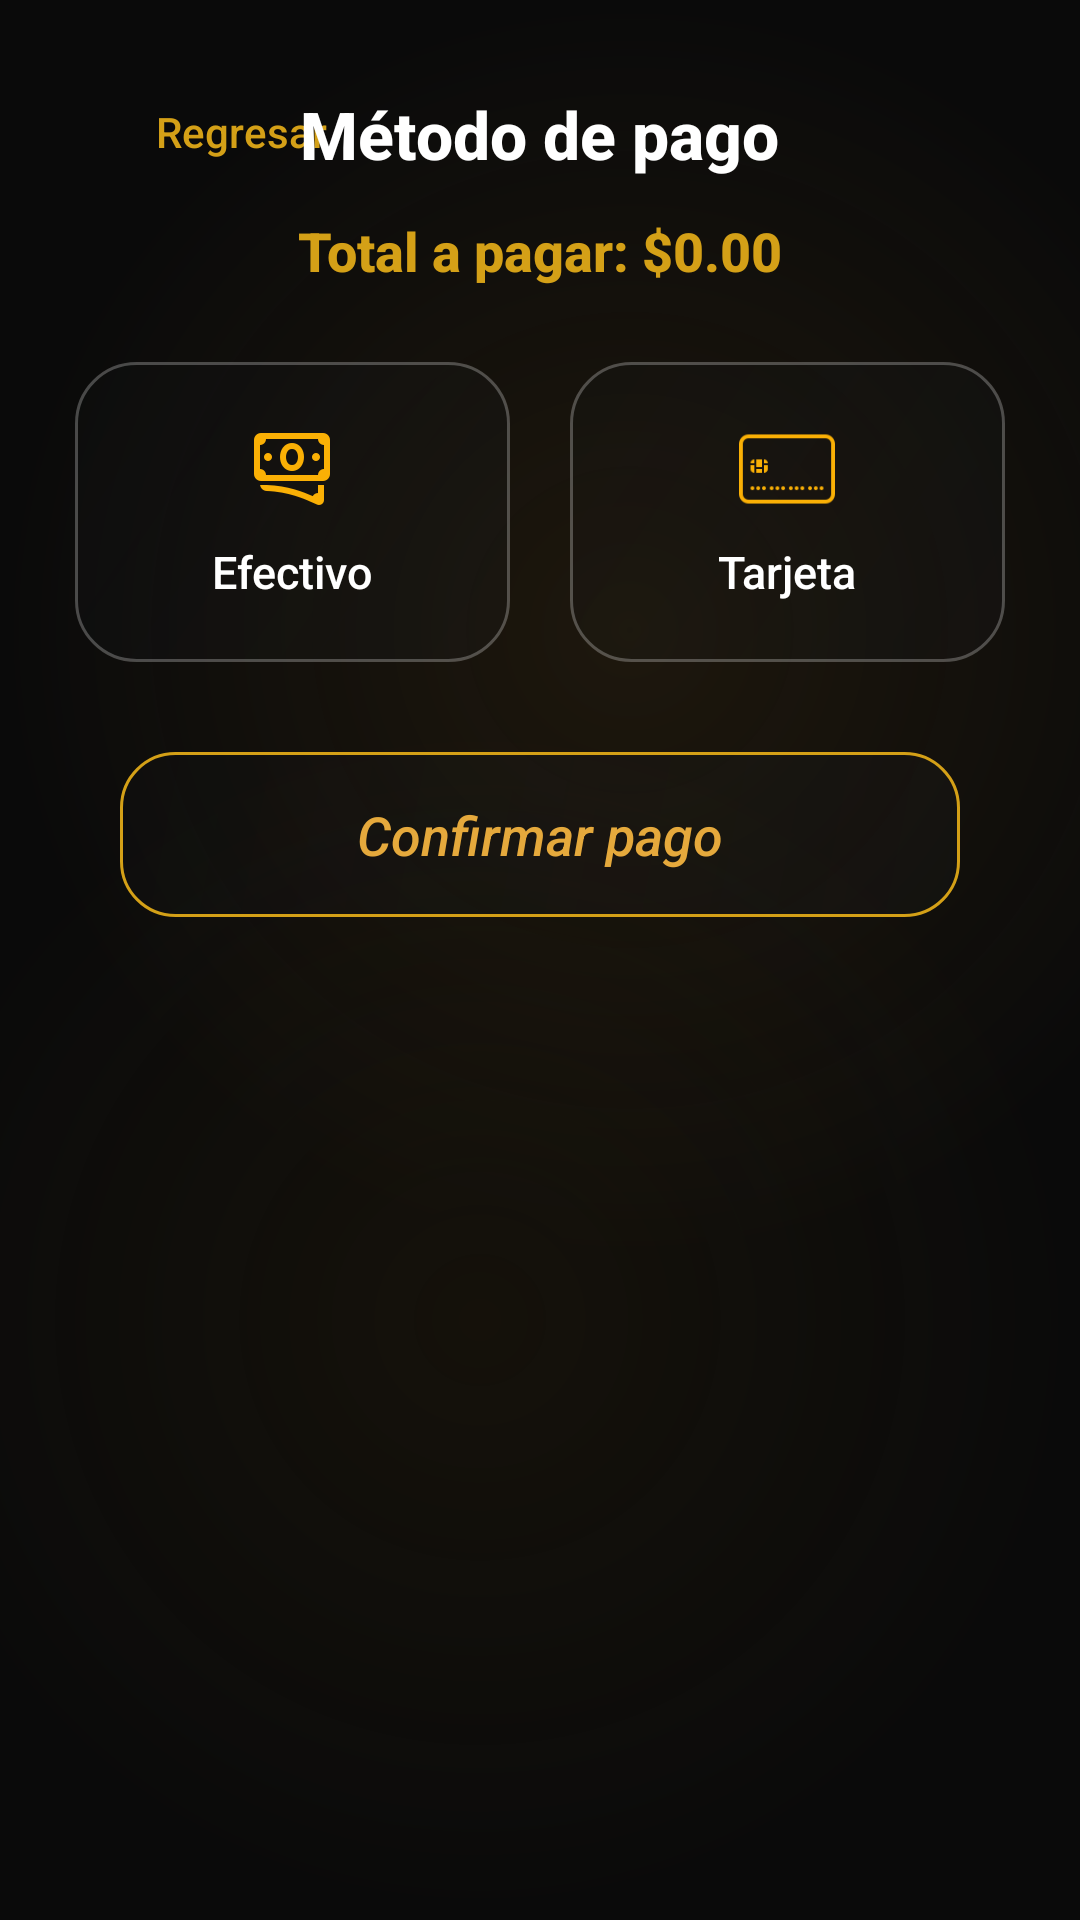

Write the Android layout XML for this screen, with the resource values it uses.
<!-- AndroidManifest.xml: application theme Theme.AppKaaxPark -->
<!-- res/layout/activity_seleccionar_metodo_pago.xml -->
<?xml version="1.0" encoding="utf-8"?>
<androidx.constraintlayout.widget.ConstraintLayout
    xmlns:android="http://schemas.android.com/apk/res/android"
    xmlns:app="http://schemas.android.com/apk/res-auto"
    xmlns:tools="http://schemas.android.com/tools"
    android:layout_width="match_parent"
    android:layout_height="match_parent"
    android:background="@drawable/bg_screen_glass"
    tools:context=".Cliente.SeleccionarMetodoPago">

    <LinearLayout
        android:id="@+id/btnRegresar"
        android:layout_width="wrap_content"
        android:layout_height="wrap_content"
        android:layout_marginTop="28dp"
        android:layout_marginStart="20dp"
        android:gravity="center_vertical"
        android:orientation="horizontal"
        android:clickable="true"
        android:focusable="true"
        android:padding="6dp"
        app:layout_constraintTop_toTopOf="parent"
        app:layout_constraintStart_toStartOf="parent">

        <ImageView
            android:layout_width="20dp"
            android:layout_height="20dp"
            android:src="@drawable/icon_flecha"
            android:rotation="180"
            app:tint="#D4A017" />

        <TextView
            android:layout_width="wrap_content"
            android:layout_height="wrap_content"
            android:layout_marginStart="6dp"
            android:text="Regresar"
            android:textColor="#D4A017"
            android:textSize="14sp" />
    </LinearLayout>

    <TextView
        android:id="@+id/txtTituloMetodo"
        android:layout_width="wrap_content"
        android:layout_height="wrap_content"
        android:layout_marginTop="30dp"
        android:text="Método de pago"
        android:textColor="#FFFFFF"
        android:textSize="22sp"
        android:textStyle="bold"
        app:layout_constraintTop_toTopOf="parent"
        app:layout_constraintStart_toStartOf="parent"
        app:layout_constraintEnd_toEndOf="parent" />

    <TextView
        android:id="@+id/txtTotalAPagar"
        android:layout_width="wrap_content"
        android:layout_height="wrap_content"
        android:layout_marginTop="12dp"
        android:text="Total a pagar: $0.00"
        android:textColor="#D4A017"
        android:textSize="18sp"
        android:textStyle="bold"
        app:layout_constraintTop_toBottomOf="@id/txtTituloMetodo"
        app:layout_constraintStart_toStartOf="parent"
        app:layout_constraintEnd_toEndOf="parent" />

    <LinearLayout
        android:id="@+id/layoutMetodosPago"
        android:layout_width="match_parent"
        android:layout_height="wrap_content"
        android:layout_marginTop="25dp"
        android:layout_marginHorizontal="25dp"
        android:orientation="horizontal"
        app:layout_constraintTop_toBottomOf="@id/txtTotalAPagar">

        <LinearLayout
            android:id="@+id/cardEfectivo"
            android:layout_width="0dp"
            android:layout_height="100dp"
            android:layout_weight="1"
            android:layout_marginEnd="10dp"
            android:background="@drawable/borde_negro"
            android:gravity="center"
            android:orientation="vertical"
            android:clickable="true"
            android:focusable="true">

            <ImageView
                android:layout_width="32dp"
                android:layout_height="32dp"
                android:src="@drawable/icon_efectivo" />

            <TextView
                android:layout_width="wrap_content"
                android:layout_height="wrap_content"
                android:layout_marginTop="8dp"
                android:text="Efectivo"
                android:textColor="#FFFFFF"
                android:textSize="15sp" />
        </LinearLayout>

        <LinearLayout
            android:id="@+id/cardTarjeta"
            android:layout_width="0dp"
            android:layout_height="100dp"
            android:layout_weight="1"
            android:layout_marginStart="10dp"
            android:background="@drawable/borde_negro"
            android:gravity="center"
            android:orientation="vertical"
            android:clickable="true"
            android:focusable="true">

            <ImageView
                android:layout_width="32dp"
                android:layout_height="32dp"
                android:src="@drawable/icon_tarjeta" />

            <TextView
                android:layout_width="wrap_content"
                android:layout_height="wrap_content"
                android:layout_marginTop="8dp"
                android:text="Tarjeta"
                android:textColor="#FFFFFF"
                android:textSize="15sp" />
        </LinearLayout>

    </LinearLayout>

    <LinearLayout
        android:id="@+id/contenedorDatosTarjeta"
        android:layout_width="match_parent"
        android:layout_height="wrap_content"
        android:layout_marginTop="20dp"
        android:layout_marginHorizontal="25dp"
        android:orientation="vertical"
        android:visibility="gone"
        app:layout_constraintTop_toBottomOf="@id/layoutMetodosPago">

        <LinearLayout
            android:layout_width="match_parent"
            android:layout_height="50dp"
            android:background="@drawable/bg_input_field"
            android:gravity="center_vertical"
            android:padding="10dp"
            android:layout_marginBottom="10dp">
            <EditText
                android:id="@+id/txtNumeroTarjeta"
                android:layout_width="match_parent"
                android:layout_height="wrap_content"
                android:background="@null"
                android:hint="Número de tarjeta"
                android:inputType="number"
                android:maxLength="19"
                android:textColor="#FFFFFF"
                android:textColorHint="#7A7A7A"
                android:textSize="15sp"/>
        </LinearLayout>

        <LinearLayout
            android:layout_width="match_parent"
            android:layout_height="50dp"
            android:background="@drawable/bg_input_field"
            android:gravity="center_vertical"
            android:padding="10dp"
            android:layout_marginBottom="10dp">
            <EditText
                android:id="@+id/txtNombreTarjeta"
                android:layout_width="match_parent"
                android:layout_height="wrap_content"
                android:background="@null"
                android:hint="Nombre en la tarjeta"
                android:inputType="textCapWords"
                android:textColor="#FFFFFF"
                android:textColorHint="#7A7A7A"
                android:textSize="15sp"/>
        </LinearLayout>

        <LinearLayout
            android:layout_width="match_parent"
            android:layout_height="wrap_content"
            android:orientation="horizontal">

            <LinearLayout
                android:layout_width="0dp"
                android:layout_height="50dp"
                android:layout_weight="1"
                android:layout_marginEnd="5dp"
                android:background="@drawable/bg_input_field"
                android:gravity="center_vertical"
                android:padding="10dp">
                <EditText
                    android:id="@+id/txtFechaTarjeta"
                    android:layout_width="match_parent"
                    android:layout_height="wrap_content"
                    android:background="@null"
                    android:hint="MM/AA"
                    android:maxLength="5"
                    android:textColor="#FFFFFF"
                    android:textColorHint="#7A7A7A"
                    android:textSize="15sp"/>
            </LinearLayout>

            <LinearLayout
                android:layout_width="0dp"
                android:layout_height="50dp"
                android:layout_weight="1"
                android:layout_marginStart="5dp"
                android:background="@drawable/bg_input_field"
                android:gravity="center_vertical"
                android:padding="10dp">
                <EditText
                    android:id="@+id/txtCvvTarjeta"
                    android:layout_width="match_parent"
                    android:layout_height="wrap_content"
                    android:background="@null"
                    android:hint="CVV"
                    android:inputType="number"
                    android:maxLength="4"
                    android:textColor="#FFFFFF"
                    android:textColorHint="#7A7A7A"
                    android:textSize="15sp"/>
            </LinearLayout>
        </LinearLayout>

    </LinearLayout>

    <LinearLayout
        android:id="@+id/btnConfirmarPago"
        android:layout_width="match_parent"
        android:layout_height="55dp"
        android:layout_marginStart="40dp"
        android:layout_marginEnd="40dp"
        android:layout_marginTop="30dp"
        android:background="@drawable/border_boton_pagar"
        android:orientation="horizontal"
        android:gravity="center"
        android:clickable="true"
        android:focusable="true"
        app:layout_constraintTop_toBottomOf="@id/contenedorDatosTarjeta">

        <TextView
            android:id="@+id/txtBtnConfirmar"
            android:layout_width="wrap_content"
            android:layout_height="wrap_content"
            android:text="Confirmar pago"
            android:textStyle="italic"
            android:textColor="#E5A93C"
            android:textSize="18sp" />
    </LinearLayout>

</androidx.constraintlayout.widget.ConstraintLayout>
<!-- resources referenced by this layout -->
<resources>
  <!-- drawable bg_input_field (drawable) -->
  <?xml version="1.0" encoding="utf-8"?>
  <selector xmlns:android="http://schemas.android.com/apk/res/android">
      <item android:state_focused="true">
          <shape android:shape="rectangle">
              <gradient
                  android:angle="135"
                  android:startColor="#3A1A1E22"
                  android:centerColor="#2E171B1F"
                  android:endColor="#22101214" />
              <stroke
                  android:width="1.5dp"
                  android:color="@color/gold_primary" />
              <corners android:radius="14dp" />
          </shape>
      </item>
      <item>
          <shape android:shape="rectangle">
              <gradient
                  android:angle="135"
                  android:startColor="#331A1E22"
                  android:centerColor="#26171B1F"
                  android:endColor="#1F101214" />
              <stroke
                  android:width="1dp"
                  android:color="@color/glass_border" />
              <corners android:radius="14dp" />
          </shape>
      </item>
  </selector>
  <!-- drawable borde_negro (drawable) -->
  <?xml version="1.0" encoding="utf-8"?>
  <shape xmlns:android="http://schemas.android.com/apk/res/android">
      <gradient
          android:angle="135"
          android:startColor="#33181C20"
          android:centerColor="#2A161A1E"
          android:endColor="#22101214" />
      <stroke
          android:width="1dp"
          android:color="@color/glass_border" />
      <corners android:radius="20dp" />
  </shape>
  <!-- drawable border_boton_pagar (drawable) -->
  <?xml version="1.0" encoding="utf-8"?>
  <shape xmlns:android="http://schemas.android.com/apk/res/android"
      android:shape="rectangle">
      <gradient
          android:angle="135"
          android:startColor="#33191D21"
          android:centerColor="#26171B1F"
          android:endColor="#20101214" />
      <stroke
          android:width="1dp"
          android:color="@color/gold_primary" />
      <corners android:radius="18dp" />
  </shape>
  <style name="Theme.AppKaaxPark" parent="Base.Theme.AppKaaxPark" />
  <color name="gold_primary">#D4A017</color>
  <color name="glass_border">#40FFFFFF</color>
  <color name="black">#FF000000</color>
  <color name="gold_secondary">#E5A93C</color>
  <color name="gold_light">#F0C24B</color>
  <color name="glass_surface">#33191D21</color>
  <color name="white">#FFFFFFFF</color>
  <color name="glass_surface_soft">#22191D21</color>
  <style name="Widget.AppKaaxPark.TextView" parent="@android:style/Widget.TextView">
          <item name="android:fontFamily">sans-serif-medium</item>
      </style>
  <style name="Widget.AppKaaxPark.EditText" parent="@android:style/Widget.EditText">
          <item name="android:fontFamily">sans-serif-medium</item>
      </style>
  <style name="Widget.AppKaaxPark.Button" parent="@android:style/Widget.Button">
          <item name="android:fontFamily">sans-serif-medium</item>
          <item name="android:letterSpacing">0.02</item>
      </style>
</resources>
